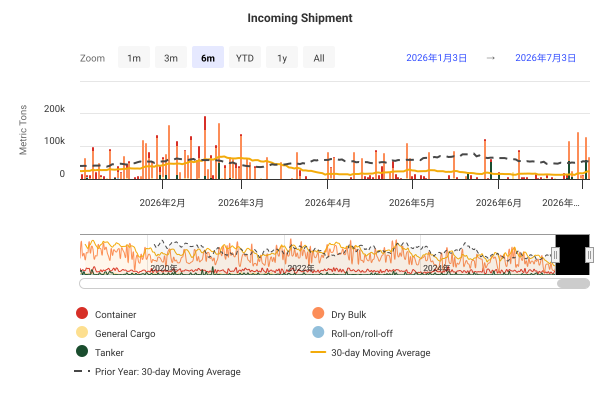

The file beside this chart, header and first rows:
DateTime, Container, Dry Bulk, General Cargo, Roll-on/roll-off, Tanker, 30-day Moving Average, Prior Year: 30-day Moving Average
2019-01-01 00:00:00, 10596, 62221, 3041, 191, 0, , 
2019-01-02 00:00:00, 9291, 79801, 2314, 0, 3141, , 
2019-01-03 00:00:00, 24280, 45476, 292, 0, 14671, , 
2019-01-04 00:00:00, 44679, 0, 0, 0, 2121, , 
2019-01-05 00:00:00, 4645, 18259, 0, 0, 33998, , 
2019-01-06 00:00:00, 12388, 65902, 0, 0, 0, , 
2019-01-07 00:00:00, 9291, 85836, 0, 191, 0, , 
2019-01-08 00:00:00, 13937, 101569, 6212, 0, 40361, , 
2019-01-09 00:00:00, 4645, 66249, 1584, 662, 42592, , 
2019-01-10 00:00:00, 4645, 94534, 11647, 0, 0, , 
2019-01-11 00:00:00, 0, 0, 292, 0, 0, , 
2019-01-12 00:00:00, 31960, 221106, 12359, 2255, 0, , 
2019-01-13 00:00:00, 5692, 65902, 1086, 0, 4780, , 
2019-01-14 00:00:00, 9291, 65902, 4395, 191, 0, , 
2019-01-15 00:00:00, 10285, 124959, 292, 191, 2078, , 
2019-01-16 00:00:00, 26407, 98854, 292, 853, 0, , 
2019-01-17 00:00:00, 0, 62226, 292, 0, 0, , 
2019-01-18 00:00:00, 16713, 0, 2314, 471, 0, , 
2019-01-19 00:00:00, 27805, 0, 0, 0, 0, , 
2019-01-20 00:00:00, 9291, 0, 0, 0, 0, , 
2019-01-21 00:00:00, 25594, 32951, 2314, 3322, 0, , 
2019-01-22 00:00:00, 4645, 33298, 1160, 0, 0, , 
2019-01-23 00:00:00, 4645, 0, 2840, 191, 49640, , 
2019-01-24 00:00:00, 12381, 166000, 5669, 0, 3796, , 
2019-01-25 00:00:00, 5692, 0, 3426, 0, 0, , 
2019-01-26 00:00:00, 17369, 103854, 0, 191, 8310, , 
2019-01-27 00:00:00, 13758, 71777, 2666, 0, 1871, , 
2019-01-28 00:00:00, 13701, 0, 1328, 0, 670, , 
2019-01-29 00:00:00, 1910, 90081, 0, 191, 0, , 
2019-01-30 00:00:00, 16448, 62157, 0, 3002, 189, 83228, 
2019-01-31 00:00:00, 3060, 96226, 3076, 0, 3796, 84232, 
2019-02-01 00:00:00, 18774, 0, 0, 471, 1871, 81784, 
2019-02-02 00:00:00, 9291, 32951, 292, 662, 1871, 80463, 
2019-02-03 00:00:00, 16950, 0, 0, 0, 0, 79468, 
2019-02-04 00:00:00, 33442, 3277, 120, 0, 0, 78799, 
2019-02-05 00:00:00, 27335, 0, 0, 0, 0, 77100, 
2019-02-06 00:00:00, 10135, 32951, 0, 0, 3950, 75491, 
2019-02-07 00:00:00, 0, 124634, 13991, 191, 0, 74716, 
2019-02-08 00:00:00, 18920, 48787, 0, 0, 0, 73115, 
2019-02-09 00:00:00, 19461, 211381, 292, 0, 3743, 77250, 
2019-02-10 00:00:00, 20925, 0, 13970, 0, 670, 78425, 
2019-02-11 00:00:00, 17238, 74320, 2169, 0, 0, 72627, 
2019-02-12 00:00:00, 0, 0, 6315, 0, 0, 70255, 
2019-02-13 00:00:00, 30221, 62221, 0, 0, 6438, 70892, 
2019-02-14 00:00:00, 28100, 151019, 120, 0, 1732, 72331, 
2019-02-15 00:00:00, 18484, 42271, 225, 0, 3743, 70275, 
2019-02-16 00:00:00, 11039, 32436, 0, 662, 0, 69662, 
2019-02-17 00:00:00, 13937, 50819, 0, 0, 0, 71171, 
2019-02-18 00:00:00, 12180, 124078, 0, 0, 1732, 74844, 
2019-02-19 00:00:00, 4645, 49022, 2839, 0, 3950, 76549, 
2019-02-20 00:00:00, 5595, 64824, 292, 0, 1732, 76825, 
2019-02-21 00:00:00, 5692, 100971, 0, 0, 0, 79077, 
2019-02-22 00:00:00, 25701, 189507, 7141, 0, 0, 84578, 
2019-02-23 00:00:00, 24442, 99127, 292, 0, 6937, 82676, 
2019-02-24 00:00:00, 47313, 0, 0, 662, 1871, 84034, 
2019-02-25 00:00:00, 4645, 0, 2373, 2326, 1871, 80083, 
2019-02-26 00:00:00, 6737, 128734, 151, 0, 1871, 81664, 
2019-02-27 00:00:00, 0, 123032, 0, 191, 0, 85248, 
2019-02-28 00:00:00, 5692, 0, 4395, 0, 1871, 82574, 
2019-03-01 00:00:00, 9895, 32951, 2081, 0, 2542, 81430, 
... 2,681 more rows
